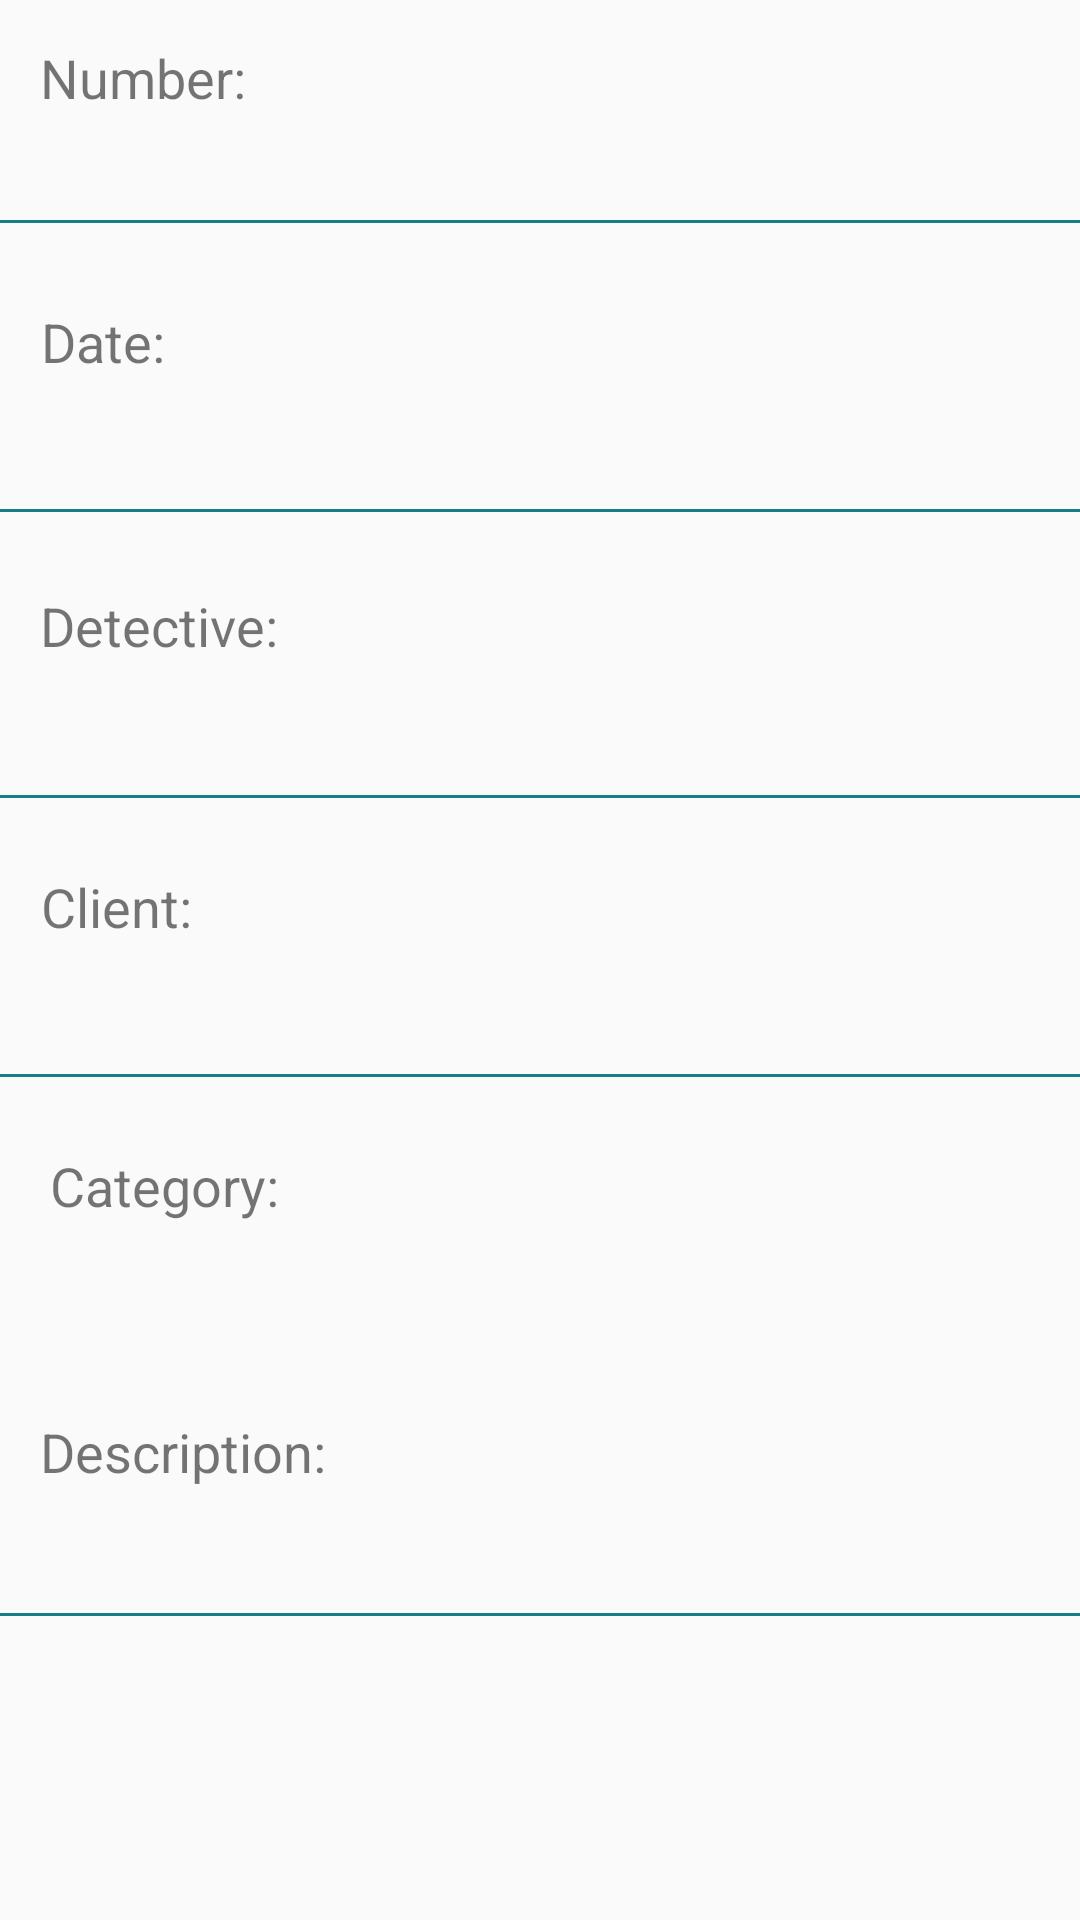

The Android layout XML behind this screen, and the referenced resources:
<!-- AndroidManifest.xml: application theme AppTheme -->
<!-- res/layout/activity_new_criminal_cases.xml -->
<?xml version="1.0" encoding="utf-8"?>
<androidx.constraintlayout.widget.ConstraintLayout xmlns:android="http://schemas.android.com/apk/res/android"
    xmlns:app="http://schemas.android.com/apk/res-auto"
    xmlns:tools="http://schemas.android.com/tools"
    android:layout_width="match_parent"
    android:layout_height="match_parent"
    tools:context=".NewCriminalCasesActivity">

    <TextView
        android:id="@+id/textView33"
        android:layout_width="wrap_content"
        android:layout_height="wrap_content"
        android:text="Number:"
        android:textSize="18sp"
        app:layout_constraintBottom_toBottomOf="parent"
        app:layout_constraintEnd_toEndOf="parent"
        app:layout_constraintHorizontal_bias="0.046"
        app:layout_constraintStart_toStartOf="parent"
        app:layout_constraintTop_toTopOf="parent"
        app:layout_constraintVertical_bias="0.022" />

    <EditText
        android:id="@+id/editText8"
        android:layout_width="385dp"
        android:layout_height="41dp"
        android:ems="10"
        android:inputType="textPersonName"
        app:layout_constraintBottom_toBottomOf="parent"
        android:backgroundTint="#177D89"
        app:layout_constraintEnd_toEndOf="parent"
        app:layout_constraintHorizontal_bias="0.615"
        app:layout_constraintStart_toStartOf="parent"
        app:layout_constraintTop_toTopOf="parent"
        app:layout_constraintVertical_bias="0.069" />

    <TextView
        android:id="@+id/textView34"
        android:layout_width="wrap_content"
        android:layout_height="wrap_content"
        android:text="Date:"
        android:textSize="18sp"
        app:layout_constraintBottom_toBottomOf="parent"
        app:layout_constraintEnd_toEndOf="parent"
        app:layout_constraintHorizontal_bias="0.043"
        app:layout_constraintStart_toStartOf="parent"
        app:layout_constraintTop_toTopOf="parent"
        app:layout_constraintVertical_bias="0.165" />

    <EditText
        android:id="@+id/editText9"
        android:layout_width="385dp"
        android:layout_height="41dp"
        android:ems="10"
        android:inputType="textPersonName"
        app:layout_constraintBottom_toBottomOf="parent"
        android:backgroundTint="#177D89"
        app:layout_constraintEnd_toEndOf="parent"
        app:layout_constraintHorizontal_bias="0.615"
        app:layout_constraintStart_toStartOf="parent"
        app:layout_constraintTop_toTopOf="parent"
        app:layout_constraintVertical_bias="0.23" />

    <TextView
        android:id="@+id/textView35"
        android:layout_width="wrap_content"
        android:layout_height="wrap_content"
        android:text="Detective:"
        android:textSize="18sp"
        app:layout_constraintBottom_toBottomOf="parent"
        app:layout_constraintEnd_toEndOf="parent"
        app:layout_constraintHorizontal_bias="0.048"
        app:layout_constraintStart_toStartOf="parent"
        app:layout_constraintTop_toTopOf="parent"
        app:layout_constraintVertical_bias="0.319" />

    <EditText
        android:id="@+id/editText10"
        android:layout_width="385dp"
        android:layout_height="41dp"
        android:ems="10"
        android:inputType="textPersonName"
        app:layout_constraintBottom_toBottomOf="parent"
        android:backgroundTint="#177D89"
        app:layout_constraintEnd_toEndOf="parent"
        app:layout_constraintHorizontal_bias="0.615"
        app:layout_constraintStart_toStartOf="parent"
        app:layout_constraintTop_toTopOf="parent"
        app:layout_constraintVertical_bias="0.389" />

    <TextView
        android:id="@+id/textView36"
        android:layout_width="wrap_content"
        android:layout_height="wrap_content"
        android:text="Client:"
        android:textSize="18sp"
        app:layout_constraintBottom_toBottomOf="parent"
        app:layout_constraintEnd_toEndOf="parent"
        app:layout_constraintHorizontal_bias="0.044"
        app:layout_constraintStart_toStartOf="parent"
        app:layout_constraintTop_toTopOf="parent"
        app:layout_constraintVertical_bias="0.471" />

    <EditText
        android:id="@+id/editText11"
        android:layout_width="385dp"
        android:layout_height="41dp"
        android:ems="10"
        android:inputType="textPersonName"
        app:layout_constraintBottom_toBottomOf="parent"
        android:backgroundTint="#177D89"
        app:layout_constraintEnd_toEndOf="parent"
        app:layout_constraintHorizontal_bias="0.615"
        app:layout_constraintStart_toStartOf="parent"
        app:layout_constraintTop_toTopOf="parent"
        app:layout_constraintVertical_bias="0.544" />

    <TextView
        android:id="@+id/textView37"
        android:layout_width="wrap_content"
        android:layout_height="wrap_content"
        android:text="Category:"
        android:textSize="18sp"
        app:layout_constraintBottom_toBottomOf="parent"
        app:layout_constraintEnd_toEndOf="parent"
        app:layout_constraintHorizontal_bias="0.059"
        app:layout_constraintStart_toStartOf="parent"
        app:layout_constraintTop_toTopOf="parent"
        app:layout_constraintVertical_bias="0.622" />

    <TextView
        android:id="@+id/textView38"
        android:layout_width="wrap_content"
        android:layout_height="wrap_content"
        android:text="Description:"
        android:textSize="18sp"
        app:layout_constraintBottom_toBottomOf="parent"
        app:layout_constraintEnd_toEndOf="parent"
        app:layout_constraintHorizontal_bias="0.05"
        app:layout_constraintStart_toStartOf="parent"
        app:layout_constraintTop_toTopOf="parent"
        app:layout_constraintVertical_bias="0.766" />

    <EditText
        android:id="@+id/editText12"
        android:layout_width="385dp"
        android:layout_height="41dp"
        android:layout_marginStart="4dp"
        android:backgroundTint="#177D89"
        android:layout_marginLeft="4dp"
        android:ems="10"
        android:inputType="textPersonName"
        app:layout_constraintBottom_toBottomOf="parent"
        app:layout_constraintEnd_toEndOf="parent"
        app:layout_constraintHorizontal_bias="0.545"
        app:layout_constraintStart_toStartOf="parent"
        app:layout_constraintTop_toTopOf="parent"
        app:layout_constraintVertical_bias="0.844" />
</androidx.constraintlayout.widget.ConstraintLayout>
<!-- resources referenced by this layout -->
<resources>
  <style name="AppTheme" parent="Theme.AppCompat.Light.DarkActionBar">
          
          <item name="colorPrimary">@color/colorPrimary</item>
          <item name="colorPrimaryDark">@color/colorPrimaryDark</item>
          <item name="colorAccent">@color/colorAccent</item>
  
  
      </style>
  <color name="colorPrimary">#177D89</color>
  <color name="colorPrimaryDark">#177D89</color>
  <color name="colorAccent">#D81B60</color>
</resources>
